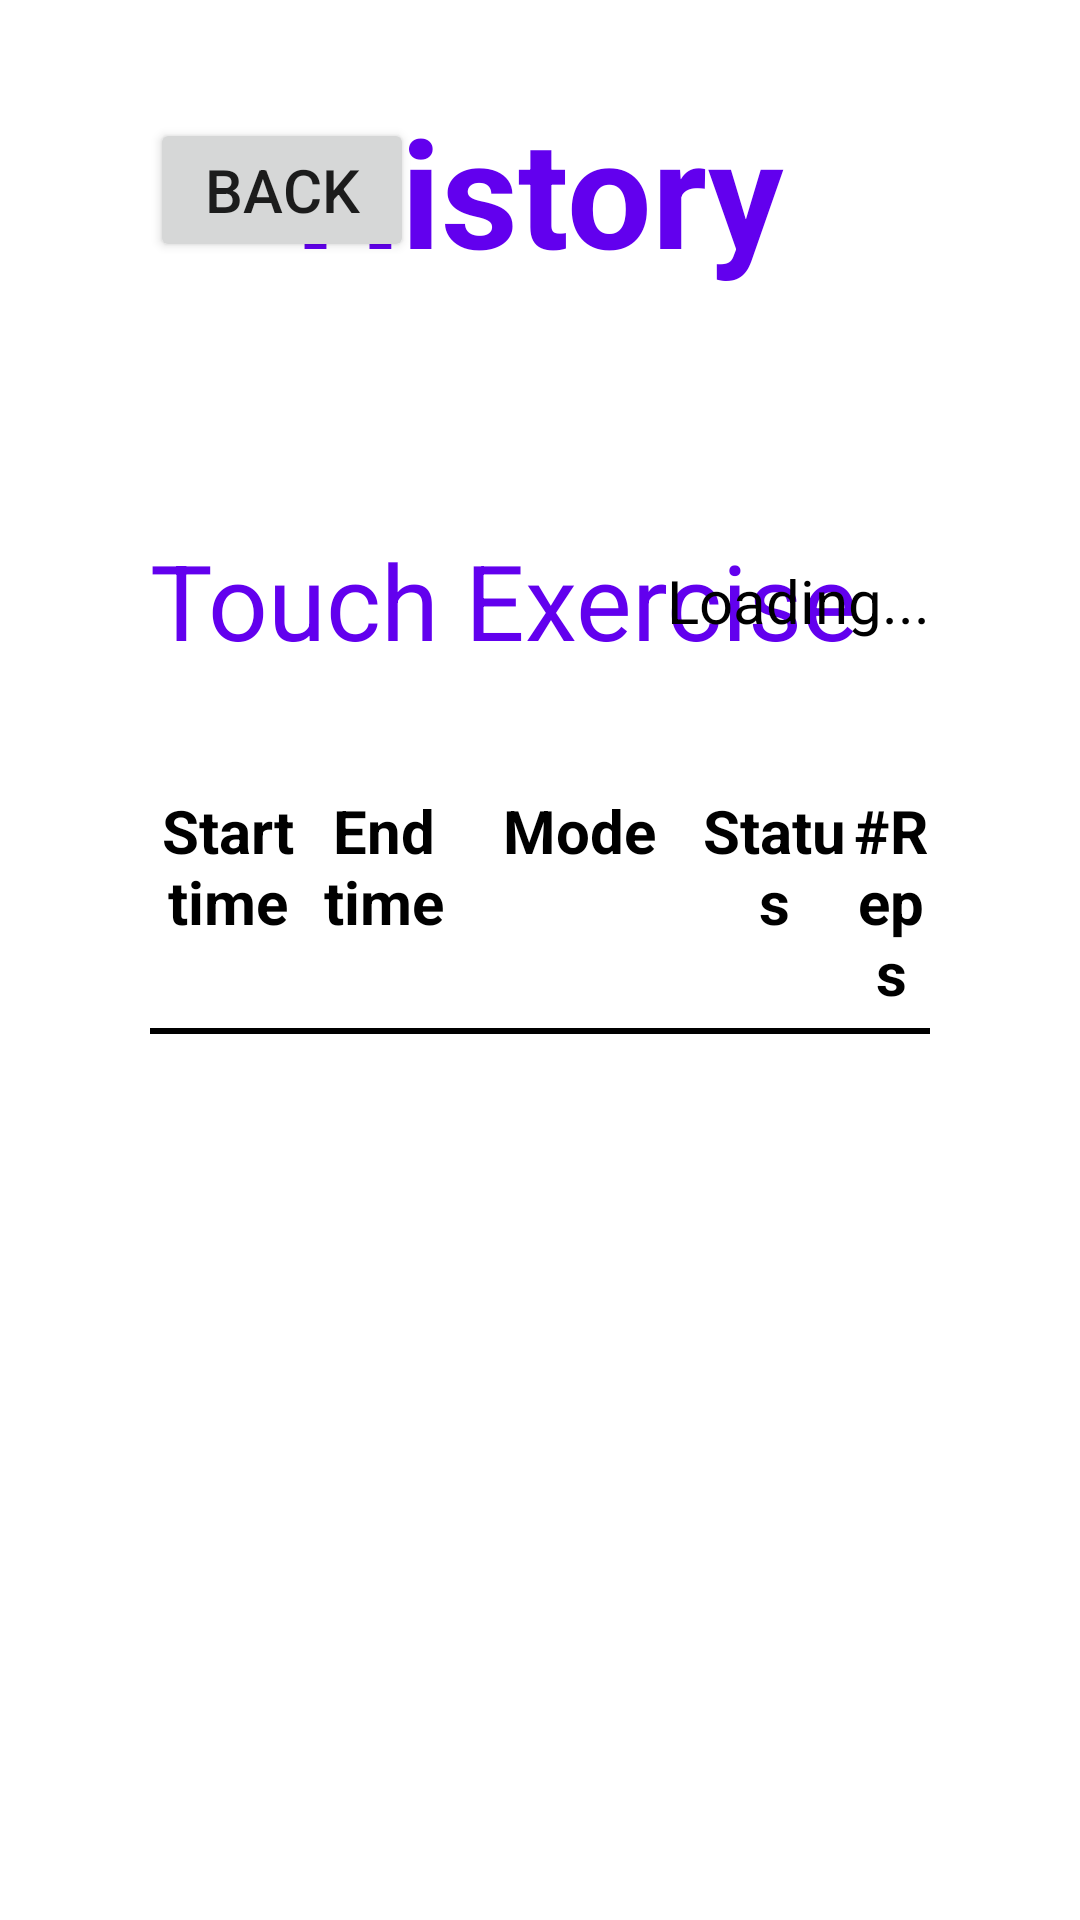

Write the Android layout XML for this screen, with the resource values it uses.
<!-- AndroidManifest.xml: application theme Theme.KIT305_Ass2 -->
<!-- res/layout/activity_touch_exercise_history.xml -->
<?xml version="1.0" encoding="utf-8"?>
<androidx.constraintlayout.widget.ConstraintLayout xmlns:android="http://schemas.android.com/apk/res/android"
    xmlns:app="http://schemas.android.com/apk/res-auto"
    xmlns:tools="http://schemas.android.com/tools"
    android:layout_width="match_parent"
    android:layout_height="match_parent"
    tools:context=".history.TouchExerciseHistory">

    <Button
        android:id="@+id/backBtn"
        android:layout_width="wrap_content"
        android:layout_height="wrap_content"
        android:layout_marginStart="@dimen/view_left_right_margin"
        android:text="Back"
        android:textSize="@dimen/button_textsize"
        app:layout_constraintBottom_toBottomOf="@+id/headingHistory2"
        app:layout_constraintStart_toStartOf="parent"
        app:layout_constraintTop_toTopOf="@+id/headingHistory2" />

    <View
        android:id="@+id/line"
        android:layout_width="match_parent"
        android:layout_height="2dp"
        android:layout_marginStart="@dimen/view_left_right_margin"
        android:layout_marginTop="5dp"
        android:layout_marginEnd="@dimen/view_left_right_margin"
        android:background="#000000"
        app:layout_constraintEnd_toEndOf="parent"
        app:layout_constraintHorizontal_bias="0.0"
        app:layout_constraintStart_toStartOf="parent"
        app:layout_constraintTop_toBottomOf="@+id/linearLayout" />

    <TextView
        android:id="@+id/headingHistory2"
        android:layout_width="wrap_content"
        android:layout_height="wrap_content"
        android:layout_marginTop="@dimen/activity_top_margin"
        android:text="History"
        android:textColor="@color/purple_500"
        android:textSize="@dimen/heading_textsize"
        android:textStyle="bold"
        app:layout_constraintEnd_toEndOf="parent"
        app:layout_constraintStart_toStartOf="parent"
        app:layout_constraintTop_toTopOf="parent" />

    <LinearLayout
        android:id="@+id/linearLayout"
        android:layout_width="match_parent"
        android:layout_height="0dp"
        android:layout_marginStart="@dimen/view_left_right_margin"
        android:layout_marginTop="40dp"
        android:layout_marginEnd="@dimen/view_left_right_margin"
        android:orientation="horizontal"
        app:layout_constraintEnd_toEndOf="parent"
        app:layout_constraintStart_toStartOf="parent"
        app:layout_constraintTop_toBottomOf="@+id/headingText">

        <TextView
            android:id="@+id/startTimeHeading"
            android:layout_width="0dp"
            android:layout_height="wrap_content"
            android:layout_weight="@dimen/start_time_col_layoutweight"
            android:text="Start time"
            android:textAlignment="center"
            android:textColor="@color/black"
            android:textSize="@dimen/table_textsize"
            android:textStyle="bold" />

        <TextView
            android:id="@+id/endTimeHeading"
            android:layout_width="0dp"
            android:layout_height="wrap_content"
            android:layout_weight="@dimen/end_time_col_layoutweight"
            android:text="End time"
            android:textAlignment="center"
            android:textColor="@color/black"
            android:textSize="@dimen/table_textsize"
            android:textStyle="bold" />

        <TextView
            android:id="@+id/exerciseModeHeading"
            android:layout_width="0dp"
            android:layout_height="wrap_content"
            android:layout_weight="@dimen/mode_col_layoutweight"
            android:text="Mode"
            android:textAlignment="center"
            android:textColor="@color/black"
            android:textSize="@dimen/table_textsize"
            android:textStyle="bold" />

        <TextView
            android:id="@+id/statusHeading"
            android:layout_width="0dp"
            android:layout_height="wrap_content"
            android:layout_weight="@dimen/status_col_layoutweight"
            android:text="Status"
            android:textAlignment="center"
            android:textColor="@color/black"
            android:textSize="@dimen/table_textsize"
            android:textStyle="bold" />

        <TextView
            android:id="@+id/nRepsHeading"
            android:layout_width="0dp"
            android:layout_height="wrap_content"
            android:layout_weight="@dimen/n_reps_layoutweight"
            android:text="#Reps"
            android:textAlignment="center"
            android:textColor="@color/black"
            android:textSize="@dimen/table_textsize"
            android:textStyle="bold" />

    </LinearLayout>

    <androidx.recyclerview.widget.RecyclerView
        android:id="@+id/touchRecordList"
        android:layout_width="match_parent"
        android:layout_height="0dp"
        android:layout_marginStart="@dimen/view_left_right_margin"
        android:layout_marginTop="5dp"
        android:layout_marginEnd="@dimen/view_left_right_margin"
        android:layout_marginBottom="50dp"
        app:layout_constraintBottom_toBottomOf="parent"
        app:layout_constraintEnd_toEndOf="parent"
        app:layout_constraintHorizontal_bias="0.0"
        app:layout_constraintStart_toStartOf="parent"
        app:layout_constraintTop_toBottomOf="@+id/line" />

    <TextView
        android:id="@+id/headingText"
        android:layout_width="wrap_content"
        android:layout_height="wrap_content"
        android:layout_marginStart="@dimen/view_left_right_margin"
        android:layout_marginTop="80dp"
        android:text="Touch Exercise"
        android:textColor="@color/purple_500"
        android:textSize="@dimen/sub_heading_textsize"
        app:layout_constraintStart_toStartOf="parent"
        app:layout_constraintTop_toBottomOf="@+id/headingHistory2" />

    <TextView
        android:id="@+id/recordCountTextView"
        android:layout_width="wrap_content"
        android:layout_height="wrap_content"
        android:text="Loading..."
        android:textColor="@color/black"
        android:textSize="@dimen/table_textsize"
        app:layout_constraintBottom_toBottomOf="@+id/headingText"
        app:layout_constraintEnd_toEndOf="@+id/linearLayout"
        app:layout_constraintTop_toTopOf="@+id/headingText" />
</androidx.constraintlayout.widget.ConstraintLayout>
<!-- resources referenced by this layout -->
<resources>
  <dimen name="activity_top_margin">30sp</dimen>
  <dimen name="button_textsize">20sp</dimen>
  <dimen name="end_time_col_layoutweight">2</dimen>
  <dimen name="heading_textsize">50sp</dimen>
  <dimen name="mode_col_layoutweight">3</dimen>
  <dimen name="n_reps_layoutweight">1</dimen>
  <dimen name="start_time_col_layoutweight">2</dimen>
  <dimen name="status_col_layoutweight">2</dimen>
  <dimen name="sub_heading_textsize">35sp</dimen>
  <dimen name="table_textsize">20sp</dimen>
  <dimen name="view_left_right_margin">50sp</dimen>
  <style name="Theme.KIT305_Ass2" parent="Theme.MaterialComponents.DayNight.DarkActionBar">
          
          <item name="colorPrimary">@color/purple_500</item>
          <item name="colorPrimaryVariant">@color/purple_700</item>
          <item name="colorOnPrimary">@color/white</item>
          
          <item name="colorSecondary">@color/teal_200</item>
          <item name="colorSecondaryVariant">@color/teal_700</item>
          <item name="colorOnSecondary">@color/black</item>
          
          <item name="android:statusBarColor" tools:targetApi="l">?attr/colorPrimaryVariant</item>
          
      </style>
  <!-- not gathered from this repository: default colours our renderer supplied (Android Studio template values) -->
  <color name="purple_500">#FF6200EE</color>
  <color name="purple_700">#FF3700B3</color>
  <color name="teal_200">#FF03DAC5</color>
  <color name="teal_700">#FF018786</color>
  <color name="black">#FF000000</color>
  <color name="white">#FFFFFFFF</color>
</resources>
